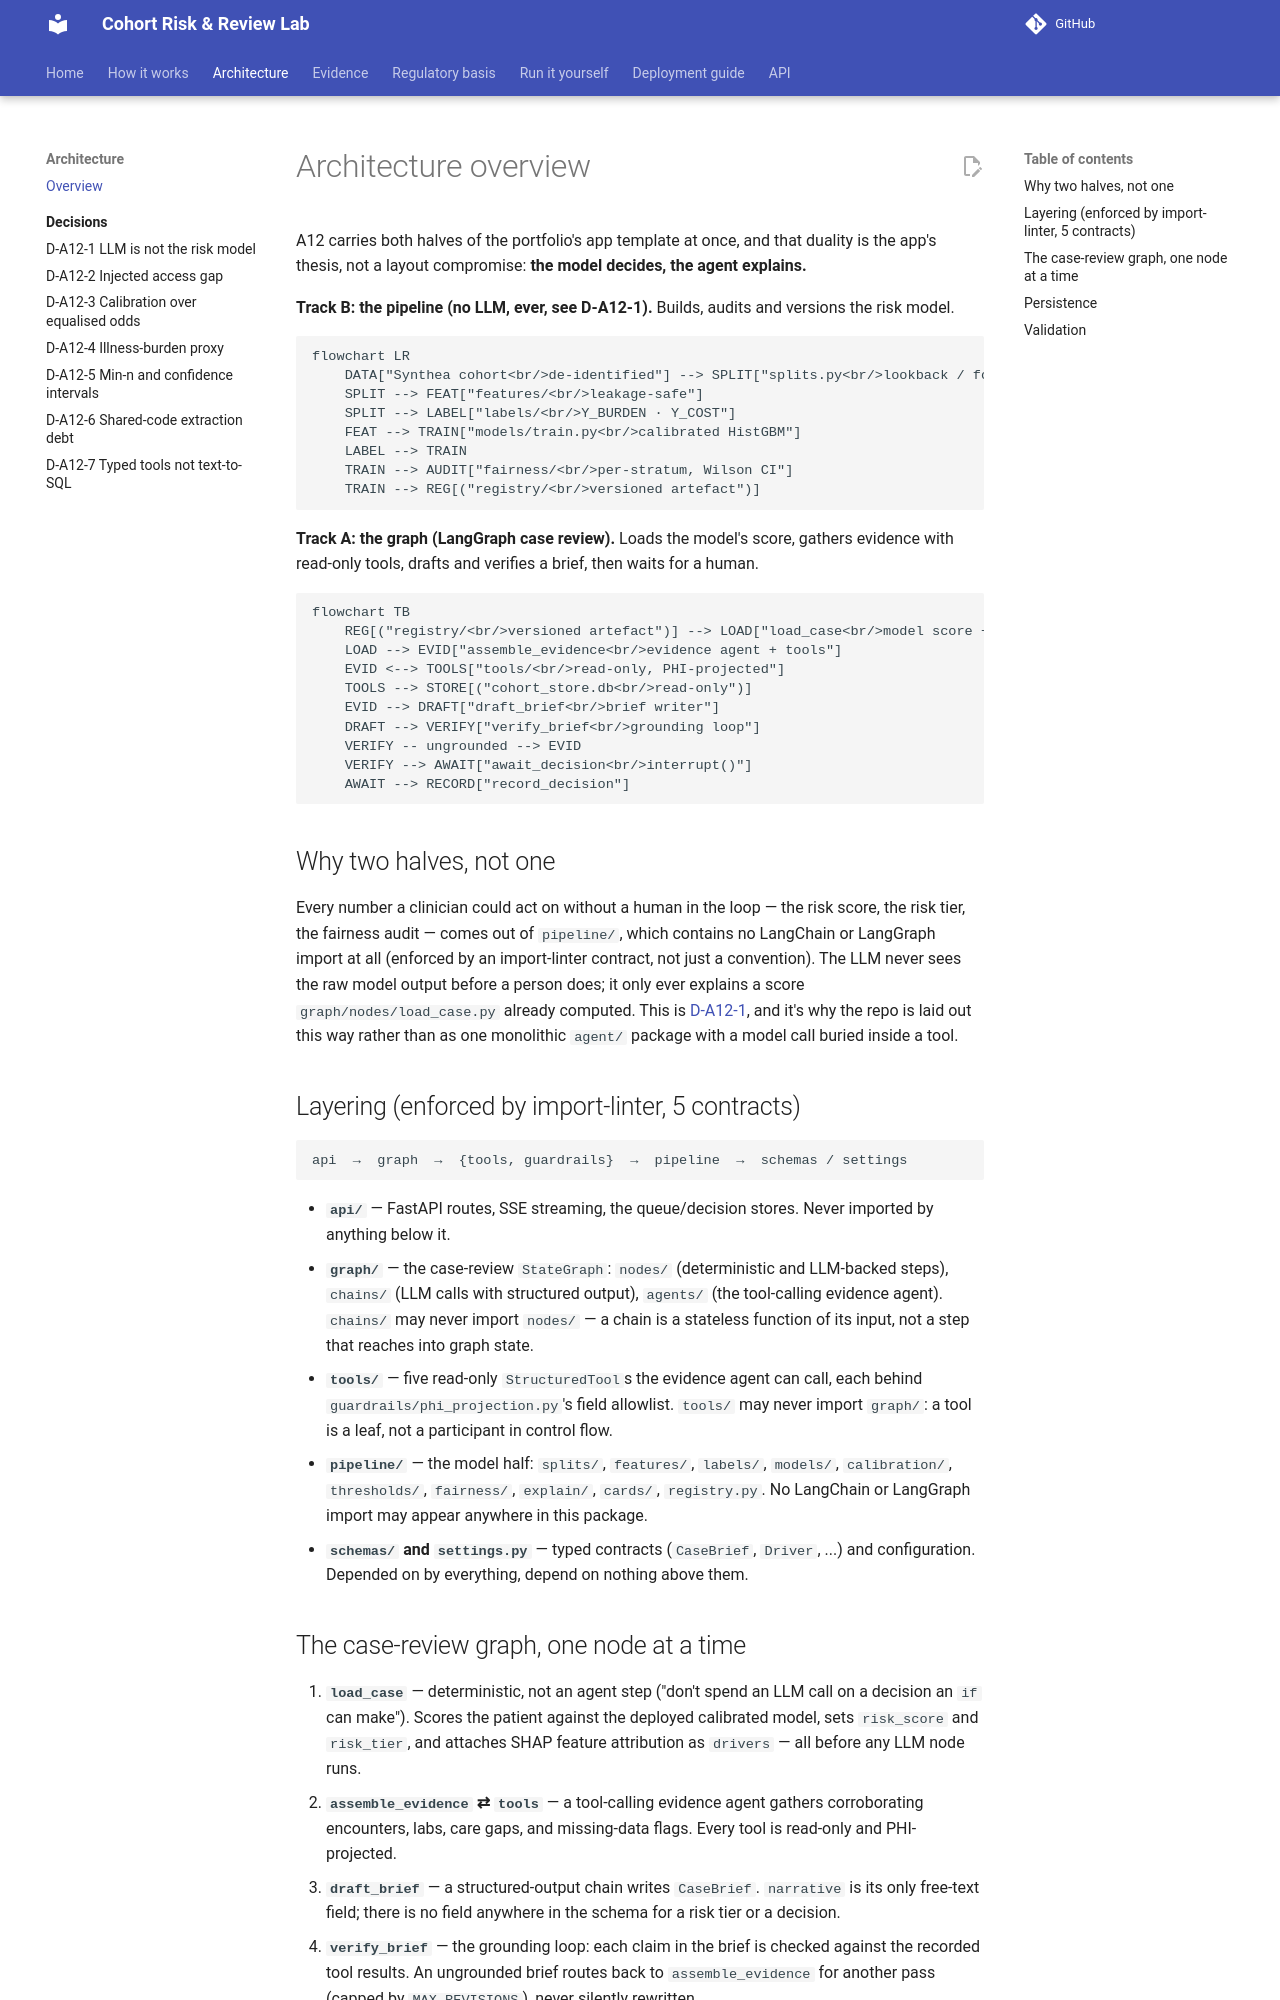

repository: zarreh/cohort_risk_lab · page: architecture/overview/index.html · generator: mkdocs

# Architecture overview

A12 carries both halves of the portfolio's app template at once, and that
duality is the app's thesis, not a layout compromise: **the model
decides, the agent explains.**

**Track B: the pipeline (no LLM, ever, see D-A12-1).** Builds, audits and
versions the risk model.

```mermaid
flowchart LR
    DATA["Synthea cohort<br/>de-identified"] --> SPLIT["splits.py<br/>lookback / forward window"]
    SPLIT --> FEAT["features/<br/>leakage-safe"]
    SPLIT --> LABEL["labels/<br/>Y_BURDEN · Y_COST"]
    FEAT --> TRAIN["models/train.py<br/>calibrated HistGBM"]
    LABEL --> TRAIN
    TRAIN --> AUDIT["fairness/<br/>per-stratum, Wilson CI"]
    TRAIN --> REG[("registry/<br/>versioned artefact")]
```

**Track A: the graph (LangGraph case review).** Loads the model's score,
gathers evidence with read-only tools, drafts and verifies a brief, then
waits for a human.

```mermaid
flowchart TB
    REG[("registry/<br/>versioned artefact")] --> LOAD["load_case<br/>model score + SHAP drivers"]
    LOAD --> EVID["assemble_evidence<br/>evidence agent + tools"]
    EVID <--> TOOLS["tools/<br/>read-only, PHI-projected"]
    TOOLS --> STORE[("cohort_store.db<br/>read-only")]
    EVID --> DRAFT["draft_brief<br/>brief writer"]
    DRAFT --> VERIFY["verify_brief<br/>grounding loop"]
    VERIFY -- ungrounded --> EVID
    VERIFY --> AWAIT["await_decision<br/>interrupt()"]
    AWAIT --> RECORD["record_decision"]
```

## Why two halves, not one

Every number a clinician could act on without a human in the loop —
the risk score, the risk tier, the fairness audit — comes out of `pipeline/`,
which contains no LangChain or LangGraph import at all (enforced by an
import-linter contract, not just a convention). The LLM never sees the
raw model output before a person does; it only ever explains a score
`graph/nodes/load_case.py` already computed. This is
[D-A12-1](decisions/D-A12-1-llm-is-not-the-risk-model.md), and it's why
the repo is laid out this way rather than as one monolithic `agent/`
package with a model call buried inside a tool.

## Layering (enforced by import-linter, 5 contracts)

```
api  →  graph  →  {tools, guardrails}  →  pipeline  →  schemas / settings
```

- **`api/`** — FastAPI routes, SSE streaming, the queue/decision stores.
  Never imported by anything below it.
- **`graph/`** — the case-review `StateGraph`: `nodes/` (deterministic and
  LLM-backed steps), `chains/` (LLM calls with structured output),
  `agents/` (the tool-calling evidence agent). `chains/` may never import
  `nodes/` — a chain is a stateless function of its input, not a step
  that reaches into graph state.
- **`tools/`** — five read-only `StructuredTool`s the evidence agent can
  call, each behind `guardrails/phi_projection.py`'s field allowlist.
  `tools/` may never import `graph/`: a tool is a leaf, not a participant
  in control flow.
- **`pipeline/`** — the model half: `splits/`, `features/`, `labels/`,
  `models/`, `calibration/`, `thresholds/`, `fairness/`, `explain/`,
  `cards/`, `registry.py`. No LangChain or LangGraph import may appear
  anywhere in this package.
- **`schemas/` and `settings.py`** — typed contracts (`CaseBrief`,
  `Driver`, ...) and configuration. Depended on by everything, depend on
  nothing above them.
